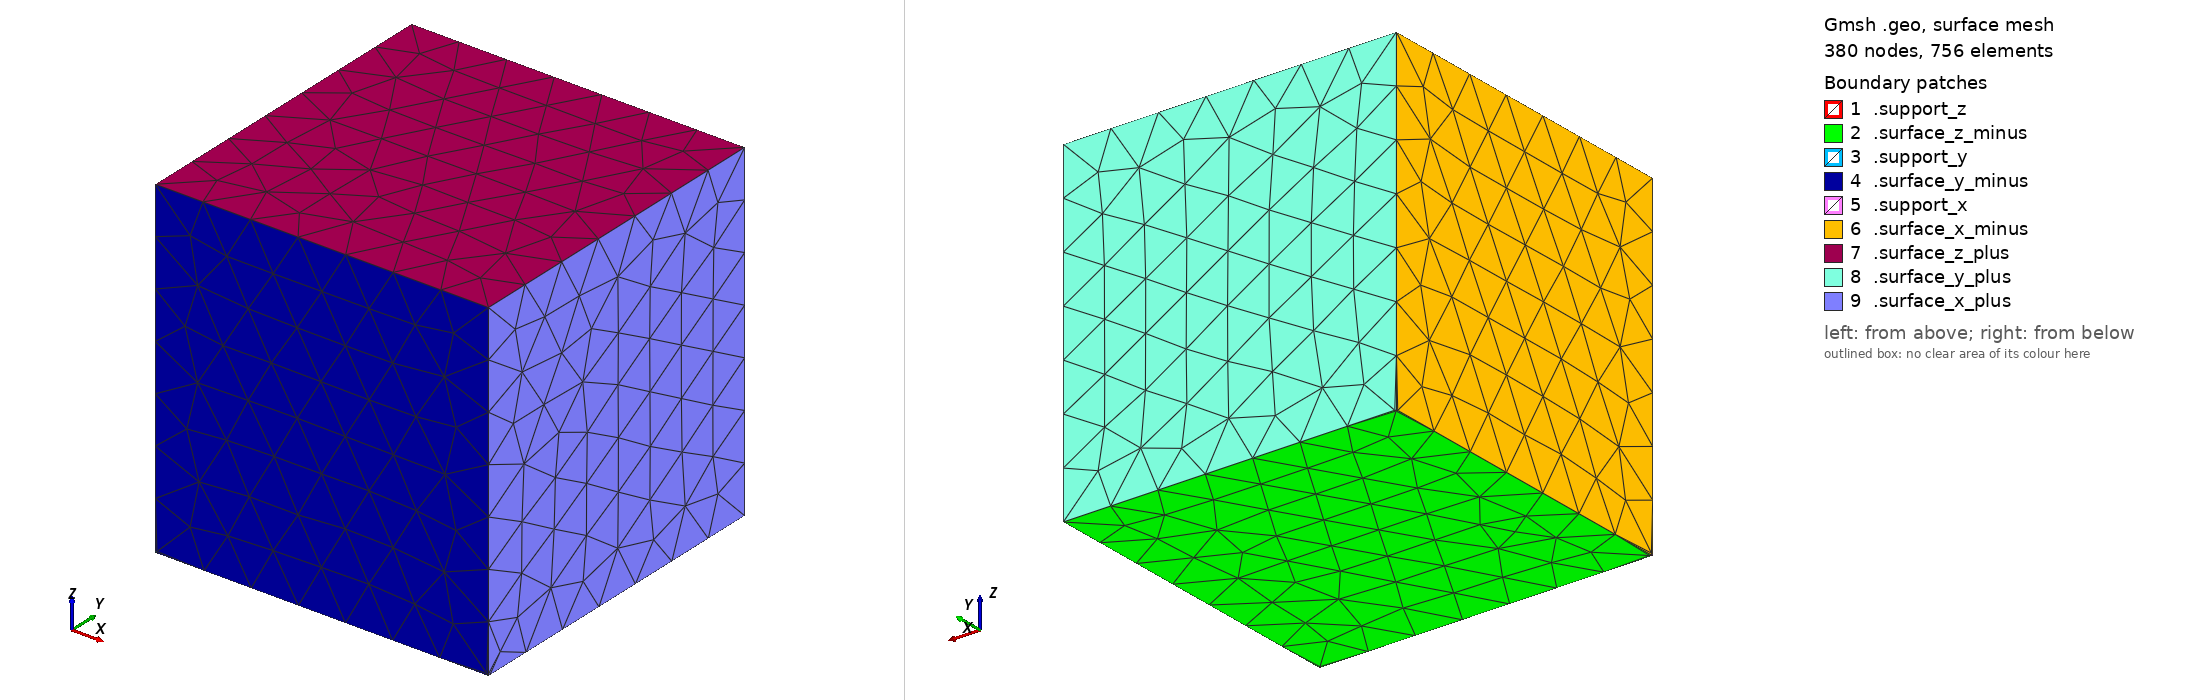

Gmsh geometry script, surface-meshed: 380 nodes, 756 surface elements. Boundary patches (legend numbers): 1 .support_z, 2 .surface_z_minus, 3 .support_y, 4 .surface_y_minus, 5 .support_x, 6 .surface_x_minus, 7 .surface_z_plus, 8 .surface_y_plus, 9 .surface_x_plus. Left view from above one corner, right view from below the opposite corner. Legend entries are the model's physical surfaces. The drawing asked Gmsh for element sizes between 1% and 20% of the model's largest extent; the script's own settings can give other sizes.

=== uniform_stress_cube_3d.geo (drawn) ===
cl__1 = 0.15;
Point(1) = {0, 0, 0, cl__1};
Point(2) = {0.005, 0, 0, cl__1};
Point(3) = {0, 0.005, 0, cl__1};
Point(4) = {0, 0, 0.005, cl__1};
Point(5) = {0.005, 0.005, 0, cl__1};
Point(6) = {0.005, 0, 0.005, cl__1};
Point(7) = {0, 0.005, 0.005, cl__1};
Point(8) = {1, 0, 0, cl__1};
Point(9) = {0.995, 0, 0, cl__1};
Point(10) = {1, 0.005, 0, cl__1};
Point(11) = {1, 0, 0.005, cl__1};
Point(12) = {0.995, 0.005, 0, cl__1};
Point(13) = {0.995, 0, 0.005, cl__1};
Point(14) = {0, 1, 0, cl__1};
Point(15) = {0.005, 1, 0, cl__1};
Point(16) = {0, 0.995, 0, cl__1};
Point(17) = {0.005, 0.995, 0, cl__1};
Point(18) = {1, 1, 0, cl__1};
Point(19) = {0, 0, 1, cl__1};
Point(20) = {1, 0, 1, cl__1};
Point(21) = {1, 1, 1, cl__1};
Point(22) = {0, 1, 1, cl__1};
Line(1) = {1, 2};
Line(2) = {2, 9};
Line(3) = {9, 8};
Line(4) = {8, 10};
Line(5) = {10, 18};
Line(6) = {18, 15};
Line(7) = {15, 14};
Line(8) = {14, 16};
Line(9) = {16, 3};
Line(10) = {3, 1};
Line(11) = {2, 5};
Line(12) = {5, 3};
Line(13) = {9, 12};
Line(14) = {12, 10};
Line(15) = {16, 17};
Line(16) = {17, 15};
Line(17) = {8, 11};
Line(18) = {11, 20};
Line(19) = {20, 19};
Line(20) = {19, 4};
Line(21) = {4, 1};
Line(22) = {2, 6};
Line(23) = {6, 4};
Line(24) = {9, 13};
Line(25) = {13, 11};
Line(26) = {14, 22};
Line(27) = {22, 19};
Line(28) = {3, 7};
Line(29) = {7, 4};
Line(30) = {20, 21};
Line(31) = {21, 22};
Line(32) = {18, 21};
Curve Loop(1) = {1, 11, 12, 10};
Plane Surface(1) = {1};
Curve Loop(2) = {3, 4, -14, -13};
Plane Surface(2) = {2};
Curve Loop(3) = {7, 8, 15, 16};
Plane Surface(3) = {3};
Curve Loop(4) = {2, 13, 14, 5, 6, -16, -15, 9, -12, -11};
Plane Surface(4) = {4};
Curve Loop(5) = {1, 22, 23, 21};
Plane Surface(5) = {5};
Curve Loop(6) = {3, 17, -25, -24};
Plane Surface(6) = {6};
Curve Loop(7) = {2, 24, 25, 18, 19, 20, -23, -22};
Plane Surface(7) = {7};
Curve Loop(8) = {-10, 28, 29, 21};
Plane Surface(8) = {8};
Curve Loop(9) = {-9, -8, 26, 27, 20, -29, -28};
Plane Surface(9) = {9};
Curve Loop(10) = {-19, 30, 31, 27};
Plane Surface(10) = {10};
Curve Loop(11) = {-7, -6, 32, 31, -26};
Plane Surface(11) = {11};
Curve Loop(12) = {4, 5, 32, -30, -18, -17};
Plane Surface(12) = {12};
Surface Loop(1) = {1, 2, 3, 4, 5, 6, 7, 8, 9, 10, 11, 12};
Volume(1) = {1};
Physical Surface(".support_z") = {1, 2, 3};
Physical Surface(".support_y") = {5, 6};
Physical Surface(".support_x") = {8};
Physical Surface(".surface_z_minus") = {4};
Physical Surface(".surface_y_minus") = {7};
Physical Surface(".surface_x_minus") = {9};
Physical Surface(".surface_z_plus") = {10};
Physical Surface(".surface_y_plus") = {11};
Physical Surface(".surface_x_plus") = {12};
Physical Volume("rock") = {1};
